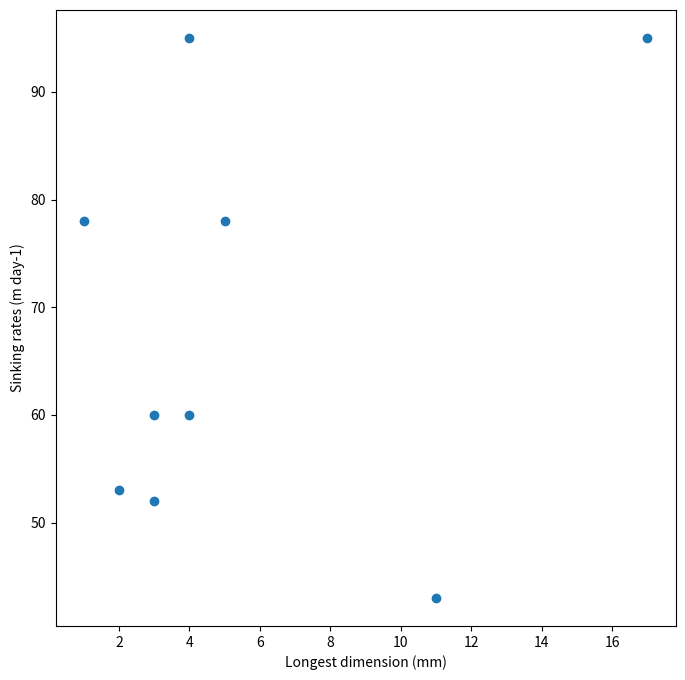

Recreate this plot in Python.
import os
import sys
import matplotlib
import matplotlib.pyplot as plt
import numpy as np

size = [2, 3, 3, 4, 5, 17, 4, 11, 1, 4]
size_err = [1, 1, 2, 2, 4, 11, 2, 7, 0, 5]
sink = [53, 60, 52, 95, 78, 95, np.nan, 43, 78, 60]
sink_err = [17, 26, 17, 121, 17, 26, np.nan, 26, 60, 17]

fig = plt.figure(figsize=(8,8))
ax = fig.gca()

ax.plot(size,sink,marker='o',linestyle='none')
ax.set_xlabel('Longest dimension (mm)')
ax.set_ylabel('Sinking rates (m day-1)')

plt.show(block=False)
plt.pause(0.1)
# plt.close()


